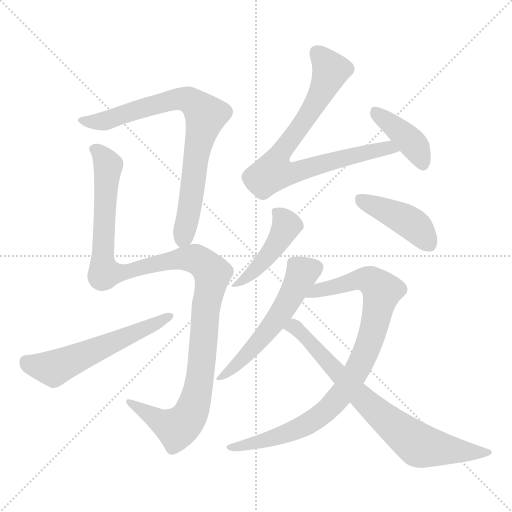
t = 0.00 s
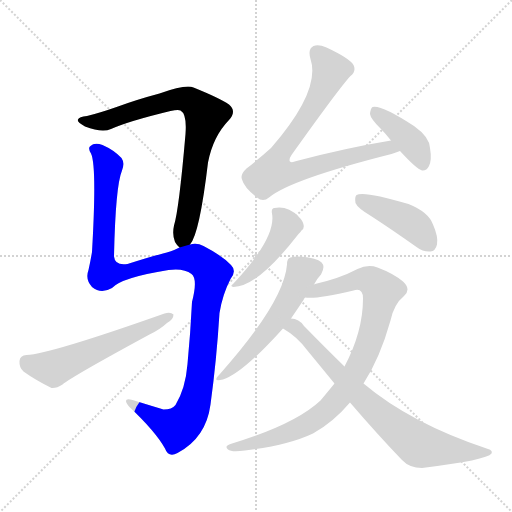
t = 1.67 s
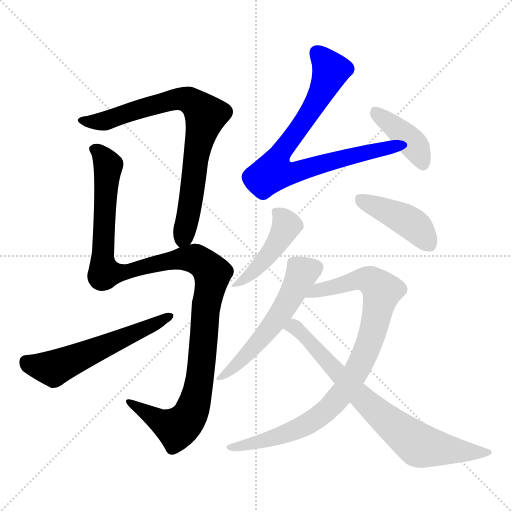
t = 3.35 s
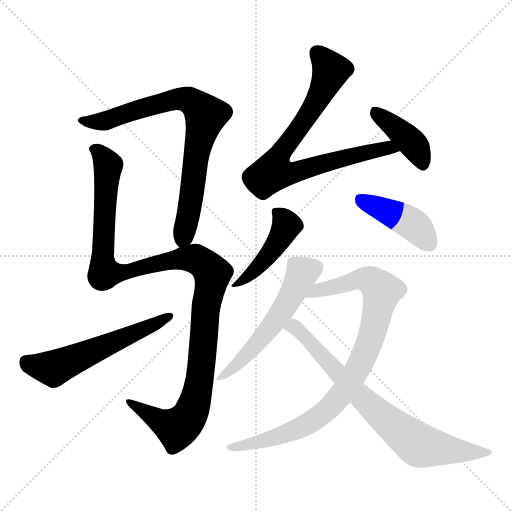
t = 5.02 s
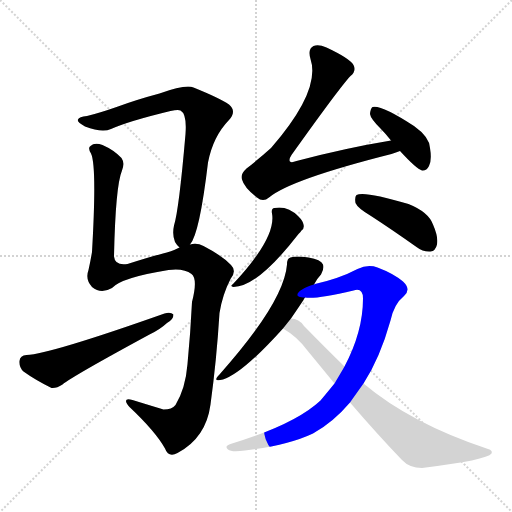
t = 6.69 s
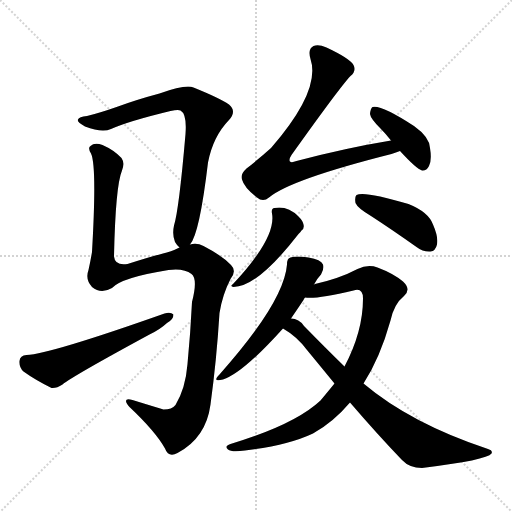
t = 8.36 s

The animated SVG that drew these frames (rendered in a browser with its animation timeline set to each time). Animation: 10 CSS @keyframes rules; one cycle of 8.36 s.

<svg version="1.1" viewBox="0 0 1024 1024" xmlns="http://www.w3.org/2000/svg">
  <g stroke="lightgray" stroke-dasharray="1,1" stroke-width="1" transform="scale(4, 4)">
    <line x1="0" y1="0" x2="256" y2="256"></line>
    <line x1="256" y1="0" x2="0" y2="256"></line>
    <line x1="128" y1="0" x2="128" y2="256"></line>
    <line x1="0" y1="128" x2="256" y2="128"></line>
  </g>
<g transform="scale(1, -1) translate(0, -900)">
   <style type="text/css">
    @keyframes keyframes0 {
      from {
       stroke: blue;
       stroke-dashoffset: 784;
       stroke-width: 128;
       }
       72% {
       animation-timing-function: step-end;
       stroke: blue;
       stroke-dashoffset: 0;
       stroke-width: 128;
       }
       to {
       stroke: black;
       stroke-width: 1024;
       }
       }
       #make-me-a-hanzi-animation-0 {
         animation: keyframes0 0.888021s both;
         animation-delay: 0.000000s;
         animation-timing-function: linear;
       }
    @keyframes keyframes1 {
      from {
       stroke: blue;
       stroke-dashoffset: 1174;
       stroke-width: 128;
       }
       79% {
       animation-timing-function: step-end;
       stroke: blue;
       stroke-dashoffset: 0;
       stroke-width: 128;
       }
       to {
       stroke: black;
       stroke-width: 1024;
       }
       }
       #make-me-a-hanzi-animation-1 {
         animation: keyframes1 1.205404s both;
         animation-delay: 0.888021s;
         animation-timing-function: linear;
       }
    @keyframes keyframes2 {
      from {
       stroke: blue;
       stroke-dashoffset: 570;
       stroke-width: 128;
       }
       65% {
       animation-timing-function: step-end;
       stroke: blue;
       stroke-dashoffset: 0;
       stroke-width: 128;
       }
       to {
       stroke: black;
       stroke-width: 1024;
       }
       }
       #make-me-a-hanzi-animation-2 {
         animation: keyframes2 0.713867s both;
         animation-delay: 2.093424s;
         animation-timing-function: linear;
       }
    @keyframes keyframes3 {
      from {
       stroke: blue;
       stroke-dashoffset: 790;
       stroke-width: 128;
       }
       72% {
       animation-timing-function: step-end;
       stroke: blue;
       stroke-dashoffset: 0;
       stroke-width: 128;
       }
       to {
       stroke: black;
       stroke-width: 1024;
       }
       }
       #make-me-a-hanzi-animation-3 {
         animation: keyframes3 0.892904s both;
         animation-delay: 2.807292s;
         animation-timing-function: linear;
       }
    @keyframes keyframes4 {
      from {
       stroke: blue;
       stroke-dashoffset: 402;
       stroke-width: 128;
       }
       57% {
       animation-timing-function: step-end;
       stroke: blue;
       stroke-dashoffset: 0;
       stroke-width: 128;
       }
       to {
       stroke: black;
       stroke-width: 1024;
       }
       }
       #make-me-a-hanzi-animation-4 {
         animation: keyframes4 0.577148s both;
         animation-delay: 3.700195s;
         animation-timing-function: linear;
       }
    @keyframes keyframes5 {
      from {
       stroke: blue;
       stroke-dashoffset: 446;
       stroke-width: 128;
       }
       59% {
       animation-timing-function: step-end;
       stroke: blue;
       stroke-dashoffset: 0;
       stroke-width: 128;
       }
       to {
       stroke: black;
       stroke-width: 1024;
       }
       }
       #make-me-a-hanzi-animation-5 {
         animation: keyframes5 0.612956s both;
         animation-delay: 4.277344s;
         animation-timing-function: linear;
       }
    @keyframes keyframes6 {
      from {
       stroke: blue;
       stroke-dashoffset: 428;
       stroke-width: 128;
       }
       58% {
       animation-timing-function: step-end;
       stroke: blue;
       stroke-dashoffset: 0;
       stroke-width: 128;
       }
       to {
       stroke: black;
       stroke-width: 1024;
       }
       }
       #make-me-a-hanzi-animation-6 {
         animation: keyframes6 0.598307s both;
         animation-delay: 4.890299s;
         animation-timing-function: linear;
       }
    @keyframes keyframes7 {
      from {
       stroke: blue;
       stroke-dashoffset: 549;
       stroke-width: 128;
       }
       64% {
       animation-timing-function: step-end;
       stroke: blue;
       stroke-dashoffset: 0;
       stroke-width: 128;
       }
       to {
       stroke: black;
       stroke-width: 1024;
       }
       }
       #make-me-a-hanzi-animation-7 {
         animation: keyframes7 0.696777s both;
         animation-delay: 5.488607s;
         animation-timing-function: linear;
       }
    @keyframes keyframes8 {
      from {
       stroke: blue;
       stroke-dashoffset: 886;
       stroke-width: 128;
       }
       74% {
       animation-timing-function: step-end;
       stroke: blue;
       stroke-dashoffset: 0;
       stroke-width: 128;
       }
       to {
       stroke: black;
       stroke-width: 1024;
       }
       }
       #make-me-a-hanzi-animation-8 {
         animation: keyframes8 0.971029s both;
         animation-delay: 6.185384s;
         animation-timing-function: linear;
       }
    @keyframes keyframes9 {
      from {
       stroke: blue;
       stroke-dashoffset: 756;
       stroke-width: 128;
       }
       71% {
       animation-timing-function: step-end;
       stroke: blue;
       stroke-dashoffset: 0;
       stroke-width: 128;
       }
       to {
       stroke: black;
       stroke-width: 1024;
       }
       }
       #make-me-a-hanzi-animation-9 {
         animation: keyframes9 0.865234s both;
         animation-delay: 7.156413s;
         animation-timing-function: linear;
       }
</style>
<path d="M 380.0 411.0 Q 399.0 432.0 416.0 575.0 Q 426.0 627.0 458.0 660.0 Q 474.0 678.0 458.0 691.0 Q 439.0 704.0 387.0 725.0 Q 372.0 732.0 319.0 713.0 Q 274.0 701.0 236.0 687.0 Q 199.0 674.0 174.0 668.0 Q 158.0 667.0 156.0 661.0 Q 153.0 657.0 170.0 647.0 Q 204.0 634.0 222.0 642.0 Q 258.0 658.0 341.0 678.0 Q 356.0 681.0 361.0 679.0 Q 374.0 672.0 371.0 632.0 Q 358.0 481.0 348.0 449.0 Q 344.0 431.0 350.0 416.0 Q 354.0 409.0 359.0 405.0 C 369.0 391.0 369.0 391.0 380.0 411.0 Z" fill="lightgray"></path> 
<path d="M 359.0 405.0 Q 341.0 396.0 326.0 393.0 Q 302.0 387.0 255.0 372.0 Q 230.0 368.0 228.0 387.0 Q 231.0 528.0 244.0 559.0 Q 250.0 574.0 243.0 584.0 Q 228.0 600.0 205.0 610.0 Q 189.0 616.0 181.0 608.0 Q 175.0 604.0 182.0 593.0 Q 194.0 568.0 184.0 396.0 Q 181.0 378.0 177.0 360.0 Q 170.0 341.0 184.0 326.0 Q 202.0 311.0 224.0 324.0 Q 243.0 345.0 337.0 360.0 Q 368.0 364.0 383.0 352.0 Q 396.0 342.0 384.0 296.0 Q 381.0 235.0 375.0 172.0 Q 371.0 123.0 351.0 90.0 Q 344.0 81.0 327.0 81.0 Q 294.0 91.0 265.0 100.0 Q 252.0 104.0 252.0 98.0 Q 252.0 94.0 259.0 86.0 Q 311.0 37.0 330.0 3.0 Q 337.0 -16.0 355.0 -6.0 Q 412.0 24.0 421.0 91.0 Q 433.0 178.0 439.0 274.0 Q 445.0 311.0 461.0 342.0 Q 474.0 358.0 462.0 370.0 Q 444.0 389.0 407.0 408.0 Q 394.0 415.0 380.0 411.0 L 359.0 405.0 Z" fill="lightgray"></path> 
<path d="M 53.0 190.0 Q 40.0 189.0 39.0 178.0 Q 38.0 165.0 47.0 157.0 Q 69.0 141.0 103.0 124.0 Q 113.0 123.0 125.0 131.0 Q 144.0 147.0 299.0 231.0 Q 320.0 241.0 334.0 254.0 Q 347.0 261.0 347.0 271.0 Q 341.0 277.0 329.0 273.0 Q 100.0 192.0 53.0 190.0 Z" fill="lightgray"></path> 
<path d="M 782.0 619.0 Q 691.0 604.0 593.0 578.0 Q 583.0 574.0 580.0 577.0 Q 577.0 581.0 583.0 590.0 Q 680.0 726.0 701.0 748.0 Q 713.0 758.0 707.0 770.0 Q 700.0 783.0 653.0 805.0 Q 637.0 812.0 627.0 808.0 Q 615.0 802.0 621.0 782.0 Q 642.0 719.0 542.0 604.0 Q 521.0 585.0 493.0 563.0 Q 480.0 551.0 484.0 541.0 Q 488.0 525.0 514.0 505.0 Q 526.0 495.0 538.0 505.0 Q 581.0 541.0 783.0 592.0 Q 792.0 595.0 800.0 598.0 C 828.0 608.0 812.0 624.0 782.0 619.0 Z" fill="lightgray"></path> 
<path d="M 800.0 598.0 Q 833.0 562.0 844.0 559.0 Q 853.0 558.0 858.0 568.0 Q 864.0 580.0 860.0 604.0 Q 859.0 626.0 828.0 648.0 Q 762.0 691.0 745.0 686.0 Q 741.0 683.0 740.0 672.0 Q 741.0 663.0 761.0 643.0 Q 771.0 633.0 782.0 619.0 L 800.0 598.0 Z" fill="lightgray"></path> 
<path d="M 544.0 473.0 Q 553.0 425.0 466.0 332.0 Q 459.0 328.0 467.0 326.0 Q 515.0 326.0 597.0 432.0 Q 601.0 436.0 603.0 439.0 Q 609.0 443.0 607.0 451.0 Q 606.0 458.0 597.0 467.0 Q 575.0 489.0 549.0 484.0 Q 542.0 483.0 544.0 473.0 Z" fill="lightgray"></path> 
<path d="M 742.0 468.0 Q 785.0 440.0 833.0 406.0 Q 846.0 396.0 861.0 397.0 Q 871.0 398.0 874.0 411.0 Q 877.0 426.0 866.0 451.0 Q 857.0 476.0 817.0 492.0 Q 727.0 519.0 713.0 510.0 Q 709.0 506.0 711.0 494.0 Q 715.0 484.0 742.0 468.0 Z" fill="lightgray"></path> 
<path d="M 628.0 331.0 Q 635.0 344.0 642.0 351.0 Q 649.0 363.0 646.0 371.0 Q 642.0 381.0 617.0 385.0 Q 592.0 389.0 581.0 385.0 Q 574.0 384.0 574.0 371.0 Q 568.0 296.0 439.0 151.0 Q 423.0 135.0 446.0 141.0 Q 485.0 153.0 566.0 243.0 L 582.0 263.0 Q 595.0 282.0 607.0 300.0 Q 608.0 303.0 610.0 305.0 L 628.0 331.0 Z" fill="lightgray"></path> 
<path d="M 669.0 133.0 Q 656.0 117.0 641.0 99.0 Q 590.0 51.0 461.0 12.0 Q 448.0 8.0 456.0 1.0 Q 463.0 -5.0 490.0 -1.0 Q 575.0 9.0 626.0 33.0 Q 666.0 55.0 700.0 95.0 L 727.0 133.0 Q 760.0 184.0 781.0 259.0 Q 788.0 292.0 808.0 308.0 Q 823.0 321.0 806.0 337.0 Q 787.0 353.0 755.0 365.0 Q 736.0 372.0 715.0 362.0 Q 679.0 343.0 630.0 332.0 Q 629.0 332.0 628.0 331.0 C 599.0 323.0 580.0 305.0 610.0 305.0 Q 631.0 301.0 707.0 319.0 Q 726.0 325.0 726.0 303.0 Q 726.0 237.0 689.0 167.0 L 669.0 133.0 Z" fill="lightgray"></path> 
<path d="M 566.0 243.0 Q 594.0 227.0 614.0 200.0 Q 642.0 166.0 669.0 133.0 L 700.0 95.0 Q 755.0 31.0 804.0 -20.0 Q 819.0 -36.0 844.0 -36.0 Q 974.0 -20.0 983.0 -7.0 Q 986.0 -1.0 976.0 2.0 Q 822.0 53.0 727.0 133.0 L 689.0 167.0 Q 652.0 203.0 608.0 248.0 Q 598.0 263.0 582.0 263.0 C 553.0 271.0 541.0 259.0 566.0 243.0 Z" fill="lightgray"></path> 
      <clipPath id="make-me-a-hanzi-clip-0">
      <path d="M 380.0 411.0 Q 399.0 432.0 416.0 575.0 Q 426.0 627.0 458.0 660.0 Q 474.0 678.0 458.0 691.0 Q 439.0 704.0 387.0 725.0 Q 372.0 732.0 319.0 713.0 Q 274.0 701.0 236.0 687.0 Q 199.0 674.0 174.0 668.0 Q 158.0 667.0 156.0 661.0 Q 153.0 657.0 170.0 647.0 Q 204.0 634.0 222.0 642.0 Q 258.0 658.0 341.0 678.0 Q 356.0 681.0 361.0 679.0 Q 374.0 672.0 371.0 632.0 Q 358.0 481.0 348.0 449.0 Q 344.0 431.0 350.0 416.0 Q 354.0 409.0 359.0 405.0 C 369.0 391.0 369.0 391.0 380.0 411.0 Z" fill="lightgray"></path>
      </clipPath>
      <path clip-path="url(#make-me-a-hanzi-clip-0)" d="M 162.0 660.0 L 208.0 658.0 L 302.0 689.0 L 366.0 703.0 L 386.0 695.0 L 412.0 669.0 L 397.0 617.0 L 375.0 463.0 L 361.0 416.0 " fill="none" id="make-me-a-hanzi-animation-0" stroke-dasharray="656 1312" stroke-linecap="round"></path>

      <clipPath id="make-me-a-hanzi-clip-1">
      <path d="M 359.0 405.0 Q 341.0 396.0 326.0 393.0 Q 302.0 387.0 255.0 372.0 Q 230.0 368.0 228.0 387.0 Q 231.0 528.0 244.0 559.0 Q 250.0 574.0 243.0 584.0 Q 228.0 600.0 205.0 610.0 Q 189.0 616.0 181.0 608.0 Q 175.0 604.0 182.0 593.0 Q 194.0 568.0 184.0 396.0 Q 181.0 378.0 177.0 360.0 Q 170.0 341.0 184.0 326.0 Q 202.0 311.0 224.0 324.0 Q 243.0 345.0 337.0 360.0 Q 368.0 364.0 383.0 352.0 Q 396.0 342.0 384.0 296.0 Q 381.0 235.0 375.0 172.0 Q 371.0 123.0 351.0 90.0 Q 344.0 81.0 327.0 81.0 Q 294.0 91.0 265.0 100.0 Q 252.0 104.0 252.0 98.0 Q 252.0 94.0 259.0 86.0 Q 311.0 37.0 330.0 3.0 Q 337.0 -16.0 355.0 -6.0 Q 412.0 24.0 421.0 91.0 Q 433.0 178.0 439.0 274.0 Q 445.0 311.0 461.0 342.0 Q 474.0 358.0 462.0 370.0 Q 444.0 389.0 407.0 408.0 Q 394.0 415.0 380.0 411.0 L 359.0 405.0 Z" fill="lightgray"></path>
      </clipPath>
      <path clip-path="url(#make-me-a-hanzi-clip-1)" d="M 190.0 601.0 L 212.0 578.0 L 216.0 565.0 L 205.0 408.0 L 209.0 355.0 L 250.0 356.0 L 382.0 384.0 L 400.0 378.0 L 425.0 351.0 L 412.0 287.0 L 398.0 131.0 L 378.0 67.0 L 353.0 43.0 L 259.0 94.0 " fill="none" id="make-me-a-hanzi-animation-1" stroke-dasharray="1046 2092" stroke-linecap="round"></path>

      <clipPath id="make-me-a-hanzi-clip-2">
      <path d="M 53.0 190.0 Q 40.0 189.0 39.0 178.0 Q 38.0 165.0 47.0 157.0 Q 69.0 141.0 103.0 124.0 Q 113.0 123.0 125.0 131.0 Q 144.0 147.0 299.0 231.0 Q 320.0 241.0 334.0 254.0 Q 347.0 261.0 347.0 271.0 Q 341.0 277.0 329.0 273.0 Q 100.0 192.0 53.0 190.0 Z" fill="lightgray"></path>
      </clipPath>
      <path clip-path="url(#make-me-a-hanzi-clip-2)" d="M 52.0 177.0 L 63.0 170.0 L 107.0 163.0 L 341.0 268.0 " fill="none" id="make-me-a-hanzi-animation-2" stroke-dasharray="442 884" stroke-linecap="round"></path>

      <clipPath id="make-me-a-hanzi-clip-3">
      <path d="M 782.0 619.0 Q 691.0 604.0 593.0 578.0 Q 583.0 574.0 580.0 577.0 Q 577.0 581.0 583.0 590.0 Q 680.0 726.0 701.0 748.0 Q 713.0 758.0 707.0 770.0 Q 700.0 783.0 653.0 805.0 Q 637.0 812.0 627.0 808.0 Q 615.0 802.0 621.0 782.0 Q 642.0 719.0 542.0 604.0 Q 521.0 585.0 493.0 563.0 Q 480.0 551.0 484.0 541.0 Q 488.0 525.0 514.0 505.0 Q 526.0 495.0 538.0 505.0 Q 581.0 541.0 783.0 592.0 Q 792.0 595.0 800.0 598.0 C 828.0 608.0 812.0 624.0 782.0 619.0 Z" fill="lightgray"></path>
      </clipPath>
      <path clip-path="url(#make-me-a-hanzi-clip-3)" d="M 634.0 795.0 L 662.0 759.0 L 658.0 748.0 L 614.0 666.0 L 564.0 601.0 L 547.0 556.0 L 600.0 558.0 L 735.0 596.0 L 777.0 605.0 L 794.0 602.0 " fill="none" id="make-me-a-hanzi-animation-3" stroke-dasharray="662 1324" stroke-linecap="round"></path>

      <clipPath id="make-me-a-hanzi-clip-4">
      <path d="M 800.0 598.0 Q 833.0 562.0 844.0 559.0 Q 853.0 558.0 858.0 568.0 Q 864.0 580.0 860.0 604.0 Q 859.0 626.0 828.0 648.0 Q 762.0 691.0 745.0 686.0 Q 741.0 683.0 740.0 672.0 Q 741.0 663.0 761.0 643.0 Q 771.0 633.0 782.0 619.0 L 800.0 598.0 Z" fill="lightgray"></path>
      </clipPath>
      <path clip-path="url(#make-me-a-hanzi-clip-4)" d="M 749.0 677.0 L 825.0 613.0 L 846.0 571.0 " fill="none" id="make-me-a-hanzi-animation-4" stroke-dasharray="274 548" stroke-linecap="round"></path>

      <clipPath id="make-me-a-hanzi-clip-5">
      <path d="M 544.0 473.0 Q 553.0 425.0 466.0 332.0 Q 459.0 328.0 467.0 326.0 Q 515.0 326.0 597.0 432.0 Q 601.0 436.0 603.0 439.0 Q 609.0 443.0 607.0 451.0 Q 606.0 458.0 597.0 467.0 Q 575.0 489.0 549.0 484.0 Q 542.0 483.0 544.0 473.0 Z" fill="lightgray"></path>
      </clipPath>
      <path clip-path="url(#make-me-a-hanzi-clip-5)" d="M 556.0 474.0 L 573.0 450.0 L 570.0 439.0 L 536.0 388.0 L 505.0 354.0 L 471.0 330.0 " fill="none" id="make-me-a-hanzi-animation-5" stroke-dasharray="318 636" stroke-linecap="round"></path>

      <clipPath id="make-me-a-hanzi-clip-6">
      <path d="M 742.0 468.0 Q 785.0 440.0 833.0 406.0 Q 846.0 396.0 861.0 397.0 Q 871.0 398.0 874.0 411.0 Q 877.0 426.0 866.0 451.0 Q 857.0 476.0 817.0 492.0 Q 727.0 519.0 713.0 510.0 Q 709.0 506.0 711.0 494.0 Q 715.0 484.0 742.0 468.0 Z" fill="lightgray"></path>
      </clipPath>
      <path clip-path="url(#make-me-a-hanzi-clip-6)" d="M 718.0 504.0 L 813.0 460.0 L 836.0 442.0 L 859.0 412.0 " fill="none" id="make-me-a-hanzi-animation-6" stroke-dasharray="300 600" stroke-linecap="round"></path>

      <clipPath id="make-me-a-hanzi-clip-7">
      <path d="M 628.0 331.0 Q 635.0 344.0 642.0 351.0 Q 649.0 363.0 646.0 371.0 Q 642.0 381.0 617.0 385.0 Q 592.0 389.0 581.0 385.0 Q 574.0 384.0 574.0 371.0 Q 568.0 296.0 439.0 151.0 Q 423.0 135.0 446.0 141.0 Q 485.0 153.0 566.0 243.0 L 582.0 263.0 Q 595.0 282.0 607.0 300.0 Q 608.0 303.0 610.0 305.0 L 628.0 331.0 Z" fill="lightgray"></path>
      </clipPath>
      <path clip-path="url(#make-me-a-hanzi-clip-7)" d="M 634.0 366.0 L 606.0 355.0 L 544.0 247.0 L 447.0 149.0 " fill="none" id="make-me-a-hanzi-animation-7" stroke-dasharray="421 842" stroke-linecap="round"></path>

      <clipPath id="make-me-a-hanzi-clip-8">
      <path d="M 669.0 133.0 Q 656.0 117.0 641.0 99.0 Q 590.0 51.0 461.0 12.0 Q 448.0 8.0 456.0 1.0 Q 463.0 -5.0 490.0 -1.0 Q 575.0 9.0 626.0 33.0 Q 666.0 55.0 700.0 95.0 L 727.0 133.0 Q 760.0 184.0 781.0 259.0 Q 788.0 292.0 808.0 308.0 Q 823.0 321.0 806.0 337.0 Q 787.0 353.0 755.0 365.0 Q 736.0 372.0 715.0 362.0 Q 679.0 343.0 630.0 332.0 Q 629.0 332.0 628.0 331.0 C 599.0 323.0 580.0 305.0 610.0 305.0 Q 631.0 301.0 707.0 319.0 Q 726.0 325.0 726.0 303.0 Q 726.0 237.0 689.0 167.0 L 669.0 133.0 Z" fill="lightgray"></path>
      </clipPath>
      <path clip-path="url(#make-me-a-hanzi-clip-8)" d="M 622.0 311.0 L 635.0 319.0 L 730.0 342.0 L 751.0 333.0 L 760.0 321.0 L 763.0 315.0 L 743.0 228.0 L 710.0 152.0 L 660.0 85.0 L 612.0 50.0 L 498.0 10.0 L 462.0 5.0 " fill="none" id="make-me-a-hanzi-animation-8" stroke-dasharray="758 1516" stroke-linecap="round"></path>

      <clipPath id="make-me-a-hanzi-clip-9">
      <path d="M 566.0 243.0 Q 594.0 227.0 614.0 200.0 Q 642.0 166.0 669.0 133.0 L 700.0 95.0 Q 755.0 31.0 804.0 -20.0 Q 819.0 -36.0 844.0 -36.0 Q 974.0 -20.0 983.0 -7.0 Q 986.0 -1.0 976.0 2.0 Q 822.0 53.0 727.0 133.0 L 689.0 167.0 Q 652.0 203.0 608.0 248.0 Q 598.0 263.0 582.0 263.0 C 553.0 271.0 541.0 259.0 566.0 243.0 Z" fill="lightgray"></path>
      </clipPath>
      <path clip-path="url(#make-me-a-hanzi-clip-9)" d="M 574.0 244.0 L 592.0 244.0 L 723.0 104.0 L 837.0 10.0 L 940.0 -5.0 L 978.0 -4.0 " fill="none" id="make-me-a-hanzi-animation-9" stroke-dasharray="628 1256" stroke-linecap="round"></path>

</g>
</svg>
